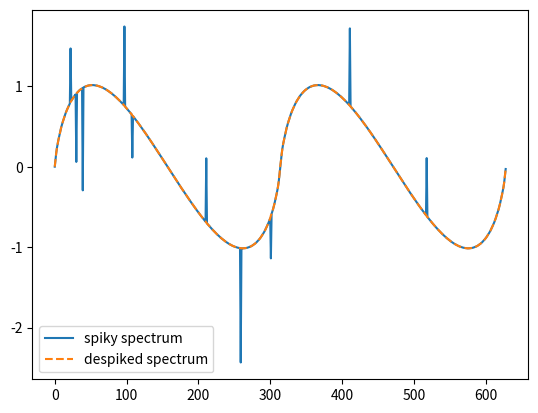

This chart was generated by the following Python code:
import numpy as np
import scipy as sp
import matplotlib.pyplot as plt
import random

def get_max_streak(boolvector: np.ndarray, what_to_find : bool = True):
    max_streak = 0
    current_streak = 0
    for current_value in boolvector:
        if current_value == what_to_find:
            current_streak +=1
        else:
            max_streak = max([max_streak, current_streak])
            current_streak = 0
    return max_streak

def z_scores(y: np.ndarray) -> np.ndarray:
    median_y = np.median(y)
    MAD_y = np.median(np.abs(y-median_y))
    z_y = 0.6745*(y - median_y)/MAD_y
    return z_y

def WhitakerHayes(y: np.ndarray, neighbours: int = 2, threshold: float = 6) -> np.ndarray:

    dy = np.diff(y)
    z_dy = z_scores(dy)

    detected_as_outlier = abs(z_dy) >= threshold
    den_y = np.copy(y)
    detected_as_outlier[0:neighbours-1] = False
    detected_as_outlier[-neighbours:] = False
    
    max_streak_outliers = get_max_streak(detected_as_outlier, True)
    if max_streak_outliers >= 2*neighbours:  # TODO: Check this recursive condition
        den_y = WhitakerHayes(y, neighbours+2, 1.25*threshold)
        return den_y

    restart = False
    for i in np.arange(len(detected_as_outlier)):
        if detected_as_outlier[i]:
            w = np.arange(i-neighbours, i+1+neighbours)
            w_cor = w[detected_as_outlier[w] == 0]
            if w_cor.size == 0:
                restart = True
                raise Exception
                break
            den_y[i] = np.mean(y[w_cor])
            
    if any(np.isnan(den_y)) or restart: # TODO: Check this recursive condition
        #den_y = WhitakerHayes(y, neighbours, 1.1*threshold)
        den_y = WhitakerHayes(y, neighbours+2, 1.25*threshold)

    return den_y

if __name__ == "__main__":
    K = 10
    theta = np.arange(0, 2*np.pi, 0.01)
    y = np.zeros_like(theta)
    for idx in np.arange(50):
        y += np.sin(2*(idx+1)*theta)/((idx+1)**2)

    r_idx = random.sample(range(len(y)), K)
    y[r_idx] += np.random.normal(0, 1, K)

    neighbours = 3
    threshold = 10
    y_despiked = WhitakerHayes(y, neighbours, threshold)

    line_y, = plt.plot(y)
    line_y_despiked, = plt.plot(y_despiked, '--')
    line_y.set_label('spiky spectrum')
    line_y_despiked.set_label('despiked spectrum')
    plt.legend()
    plt.show()

    '''
    dy = np.diff(y)
    z_dy = z_scores(dy)
    line_y, = plt.plot(y)
    line_z, = plt.plot(10 + (z_dy > threshold))
    line_y.set_label('spiky spectrum')
    line_z.set_label('spikes')
    plt.legend()
    plt.show()
   
    plt.plot(z_dy)
    plt.show()
    '''